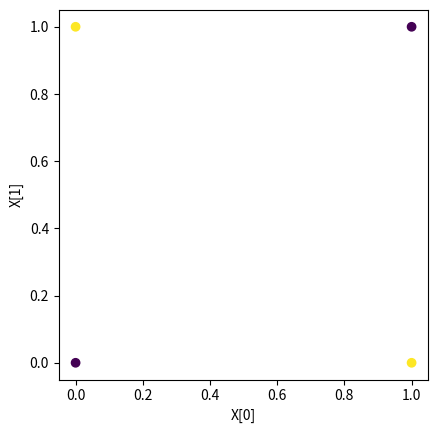

Here is the Python script that generated this plot:
import matplotlib.pyplot as plt
import numpy as np

# Let's define a XOR dataset

# X will be matrix of N 2-dimensional inputs
X = np.array([[0, 0], [0, 1], [1, 0], [1, 1],], dtype=np.float32)
# Y is a matrix of N numners - answers
Y = np.array([[0], [1], [1], [0],], dtype=np.float32)

plt.scatter(
    X[:, 0], X[:, 1], c=Y[:, 0],
)
plt.xlabel("X[0]")
plt.ylabel("X[1]")
plt.axis("square")

def sigmoid(x):
    return 1 / (1 + np.exp(-x))


class SmallNet:
    def __init__(self, in_features, num_hidden, dtype=np.float32):
        self.W1 = np.zeros((num_hidden, in_features), dtype=dtype)
        self.b1 = np.zeros((num_hidden,), dtype=dtype)
        self.W2 = np.zeros((1, num_hidden), dtype=dtype)
        self.b2 = np.zeros((1,), dtype=dtype)
        self.init_params()

    def init_params(self):
        self.W1 = np.random.normal(0, 0.5, self.W1.shape)
        self.b1 = np.random.normal(0, 0.5, self.b1.shape)
        self.W2 = np.random.normal(0, 0.5, self.W2.shape)
        self.b2 = np.random.normal(0, 0.5, self.b2.shape)

    def forward(self, X, Y=None, do_backward=False):
        # TODO Problem 1: Fill in details of forward propagation

        # Input to neurons in 1st layer
        A1 = X @ self.W1.T + self.b1
        # Outputs after the sigmoid non-linearity
        O1 = sigmoid(A1)
        # Inputs to neuron in the second layer
        A2 = O1 @ self.W2.T + self.b2
        # Outputs after the sigmoid non-linearity
        O2 = sigmoid(A2)

        # When Y is none, simply return the predictions. Else compute the loss
        if Y is not None:
            loss = -Y * np.log(O2) - (1 - Y) * np.log(1.0 - O2)
            # normalize loss by batch size
            loss = loss.sum() / X.shape[0]
        else:
            loss = np.nan

        if do_backward:
            # TODO in Problem 2:
            # fill in the gradient computation
            # Please note, that there is a correspondance between
            # the forward and backward pass: with backward computations happening
            # in reverse order.
            # We save the gradients with respect to the parameters as fields of self.
            # It is not very elegant, but simplifies training code later on.

            # A2_grad is the gradient of loss with respect to A2
            # Hint: there is a concise formula for the gradient
            # of logistic sigmoid and cross-entropy loss
            A2_grad = O2 - Y
            self.b2_grad = A2_grad.sum(axis=0) / X.shape[0]
            self.W2_grad = (A2_grad.T @ O1) / X.shape[0]
            O1_grad = A2_grad @ self.W2 * O1 * (1 - O1)
            A1_grad = O1_grad * O1 * (1 - O1)
            self.b1_grad = O1_grad.sum(axis=0) / X.shape[0]
            self.W1_grad = (O1_grad.T @ X) / X.shape[0]

        return O2, loss

 # TODO Problem 1:
# Set by hand the weight values to solve the XOR problem

net = SmallNet(2, 2, dtype=np.float64)
net.W1 = np.array([[10, -10], [-10, 10]], dtype=np.float64)
net.b1 = np.array([-5, -5], dtype=np.float64)
net.W2 = np.array([[10, 10]], dtype=np.float64)
net.b2 = np.array([-5], dtype=np.float64)

# Hint: since we use the logistic sigmoid activation, the weights may need to
# be fairly large


predictions, loss = net.forward(X, Y, do_backward=True)
for x, p in zip(X, predictions):
    print(f"XORnet({x}) = {p[0]}")